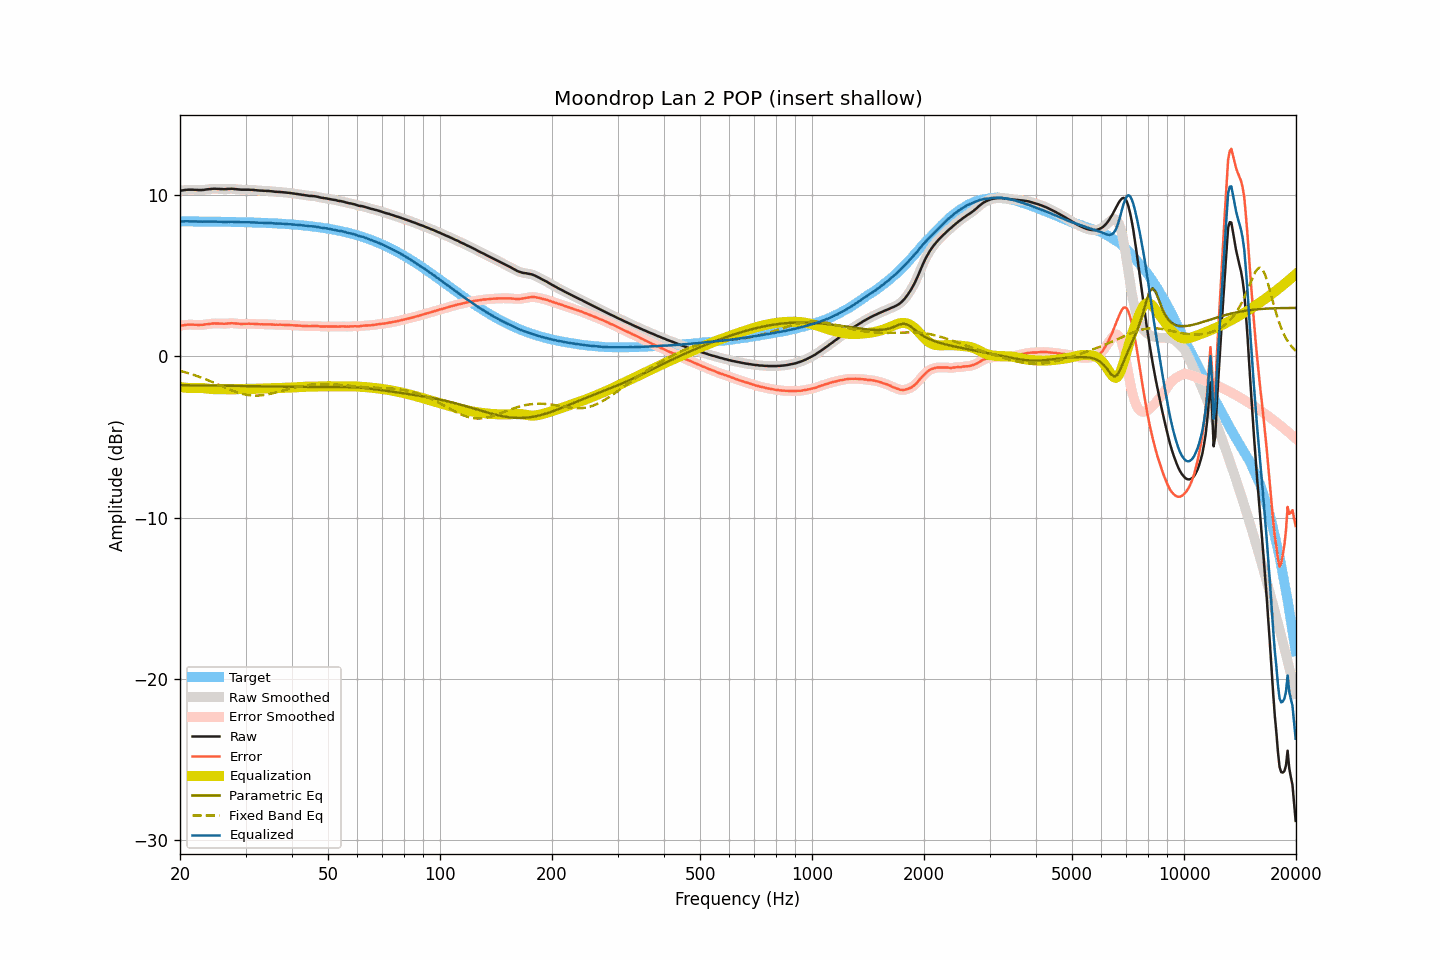

The table this chart was drawn from, first rows:
frequency, raw, smoothed, error, error_smoothed, equalization, parametric_eq, fixed_band_eq, equalized_raw, equalized_smoothed, target
20.00, 10.27, 10.27, 1.89, 1.89, -1.90, -1.79, -0.90, 8.37, 8.37, 8.38
20.20, 10.29, 10.29, 1.92, 1.91, -1.92, -1.79, -0.92, 8.37, 8.37, 8.38
20.40, 10.30, 10.31, 1.93, 1.93, -1.93, -1.79, -0.95, 8.37, 8.38, 8.37
20.61, 10.32, 10.32, 1.95, 1.95, -1.94, -1.79, -0.98, 8.38, 8.38, 8.37
20.81, 10.33, 10.33, 1.96, 1.96, -1.95, -1.79, -1.01, 8.38, 8.38, 8.37
21.02, 10.34, 10.34, 1.97, 1.97, -1.96, -1.79, -1.04, 8.38, 8.38, 8.37
21.23, 10.34, 10.34, 1.97, 1.97, -1.96, -1.79, -1.07, 8.38, 8.38, 8.37
21.44, 10.34, 10.34, 1.97, 1.97, -1.97, -1.80, -1.10, 8.37, 8.37, 8.37
21.66, 10.34, 10.34, 1.97, 1.97, -1.97, -1.80, -1.13, 8.37, 8.37, 8.37
21.87, 10.33, 10.33, 1.96, 1.96, -1.96, -1.80, -1.16, 8.37, 8.37, 8.37
22.09, 10.33, 10.33, 1.96, 1.96, -1.96, -1.80, -1.20, 8.37, 8.37, 8.37
22.31, 10.32, 10.32, 1.95, 1.96, -1.96, -1.80, -1.23, 8.36, 8.37, 8.37
22.54, 10.32, 10.32, 1.95, 1.95, -1.96, -1.80, -1.27, 8.36, 8.36, 8.37
22.76, 10.32, 10.32, 1.95, 1.95, -1.96, -1.80, -1.31, 8.36, 8.36, 8.37
22.99, 10.32, 10.32, 1.96, 1.96, -1.97, -1.80, -1.34, 8.36, 8.36, 8.36
23.22, 10.33, 10.33, 1.97, 1.97, -1.97, -1.80, -1.38, 8.36, 8.36, 8.36
23.45, 10.35, 10.35, 1.99, 1.98, -1.98, -1.81, -1.42, 8.37, 8.36, 8.36
23.69, 10.36, 10.36, 2.00, 2.00, -2.00, -1.81, -1.46, 8.36, 8.36, 8.36
23.92, 10.37, 10.37, 2.01, 2.01, -2.01, -1.81, -1.50, 8.36, 8.36, 8.36
24.16, 10.38, 10.38, 2.02, 2.02, -2.02, -1.81, -1.54, 8.36, 8.36, 8.36
24.40, 10.39, 10.39, 2.03, 2.03, -2.03, -1.81, -1.59, 8.36, 8.36, 8.36
24.65, 10.40, 10.40, 2.04, 2.04, -2.03, -1.81, -1.63, 8.37, 8.36, 8.36
24.89, 10.40, 10.40, 2.04, 2.04, -2.04, -1.81, -1.67, 8.36, 8.36, 8.36
25.14, 10.39, 10.39, 2.04, 2.04, -2.04, -1.81, -1.72, 8.35, 8.36, 8.35
25.39, 10.39, 10.39, 2.04, 2.04, -2.03, -1.82, -1.76, 8.36, 8.35, 8.35
25.65, 10.38, 10.38, 2.03, 2.03, -2.03, -1.82, -1.80, 8.35, 8.35, 8.35
25.91, 10.38, 10.38, 2.03, 2.03, -2.03, -1.82, -1.85, 8.35, 8.34, 8.35
26.16, 10.37, 10.37, 2.02, 2.02, -2.03, -1.82, -1.89, 8.34, 8.34, 8.35
26.43, 10.37, 10.37, 2.02, 2.03, -2.04, -1.82, -1.93, 8.33, 8.34, 8.35
26.69, 10.38, 10.38, 2.04, 2.03, -2.04, -1.82, -1.98, 8.34, 8.34, 8.35
26.96, 10.39, 10.39, 2.05, 2.04, -2.04, -1.82, -2.02, 8.35, 8.35, 8.34
27.23, 10.39, 10.39, 2.05, 2.05, -2.05, -1.83, -2.06, 8.35, 8.35, 8.34
27.50, 10.40, 10.40, 2.06, 2.06, -2.05, -1.83, -2.10, 8.35, 8.35, 8.34
27.77, 10.39, 10.39, 2.05, 2.05, -2.05, -1.83, -2.14, 8.35, 8.35, 8.34
28.05, 10.38, 10.38, 2.04, 2.05, -2.04, -1.83, -2.18, 8.34, 8.34, 8.34
28.33, 10.37, 10.37, 2.04, 2.04, -2.04, -1.83, -2.21, 8.33, 8.33, 8.33
28.62, 10.36, 10.36, 2.03, 2.03, -2.03, -1.83, -2.25, 8.33, 8.33, 8.33
28.90, 10.35, 10.35, 2.02, 2.02, -2.03, -1.83, -2.28, 8.32, 8.32, 8.33
29.19, 10.34, 10.34, 2.01, 2.02, -2.02, -1.84, -2.31, 8.32, 8.32, 8.33
29.48, 10.34, 10.34, 2.02, 2.02, -2.02, -1.84, -2.33, 8.32, 8.32, 8.32
29.78, 10.34, 10.34, 2.02, 2.02, -2.02, -1.84, -2.36, 8.32, 8.32, 8.32
30.08, 10.34, 10.34, 2.02, 2.02, -2.02, -1.84, -2.38, 8.32, 8.32, 8.32
30.38, 10.34, 10.34, 2.02, 2.02, -2.02, -1.84, -2.39, 8.32, 8.32, 8.32
30.68, 10.34, 10.34, 2.03, 2.02, -2.02, -1.84, -2.41, 8.32, 8.32, 8.31
30.99, 10.33, 10.33, 2.02, 2.02, -2.02, -1.85, -2.42, 8.31, 8.31, 8.31
31.30, 10.33, 10.33, 2.02, 2.02, -2.02, -1.85, -2.43, 8.31, 8.31, 8.31
31.61, 10.32, 10.32, 2.02, 2.02, -2.01, -1.85, -2.43, 8.31, 8.31, 8.30
31.93, 10.31, 10.31, 2.01, 2.01, -2.01, -1.85, -2.43, 8.30, 8.30, 8.30
32.24, 10.30, 10.30, 2.00, 2.00, -2.00, -1.85, -2.43, 8.30, 8.30, 8.30
32.57, 10.29, 10.29, 2.00, 2.00, -2.00, -1.85, -2.43, 8.29, 8.29, 8.29
32.89, 10.28, 10.28, 1.99, 1.99, -2.00, -1.86, -2.42, 8.28, 8.29, 8.29
33.22, 10.28, 10.28, 1.99, 1.99, -1.99, -1.86, -2.41, 8.29, 8.28, 8.29
33.55, 10.27, 10.27, 1.99, 1.99, -1.99, -1.86, -2.40, 8.28, 8.28, 8.28
33.89, 10.27, 10.27, 1.99, 1.99, -1.99, -1.86, -2.38, 8.28, 8.28, 8.28
34.23, 10.26, 10.26, 1.99, 1.99, -1.99, -1.86, -2.37, 8.27, 8.28, 8.27
34.57, 10.26, 10.26, 1.99, 1.99, -1.98, -1.86, -2.35, 8.28, 8.27, 8.27
34.92, 10.25, 10.25, 1.98, 1.99, -1.98, -1.87, -2.32, 8.27, 8.27, 8.27
35.27, 10.24, 10.24, 1.98, 1.98, -1.98, -1.87, -2.30, 8.26, 8.26, 8.26
35.62, 10.23, 10.23, 1.97, 1.97, -1.97, -1.87, -2.28, 8.26, 8.25, 8.26
35.97, 10.21, 10.22, 1.96, 1.97, -1.97, -1.87, -2.25, 8.24, 8.25, 8.25
... 635 more rows
